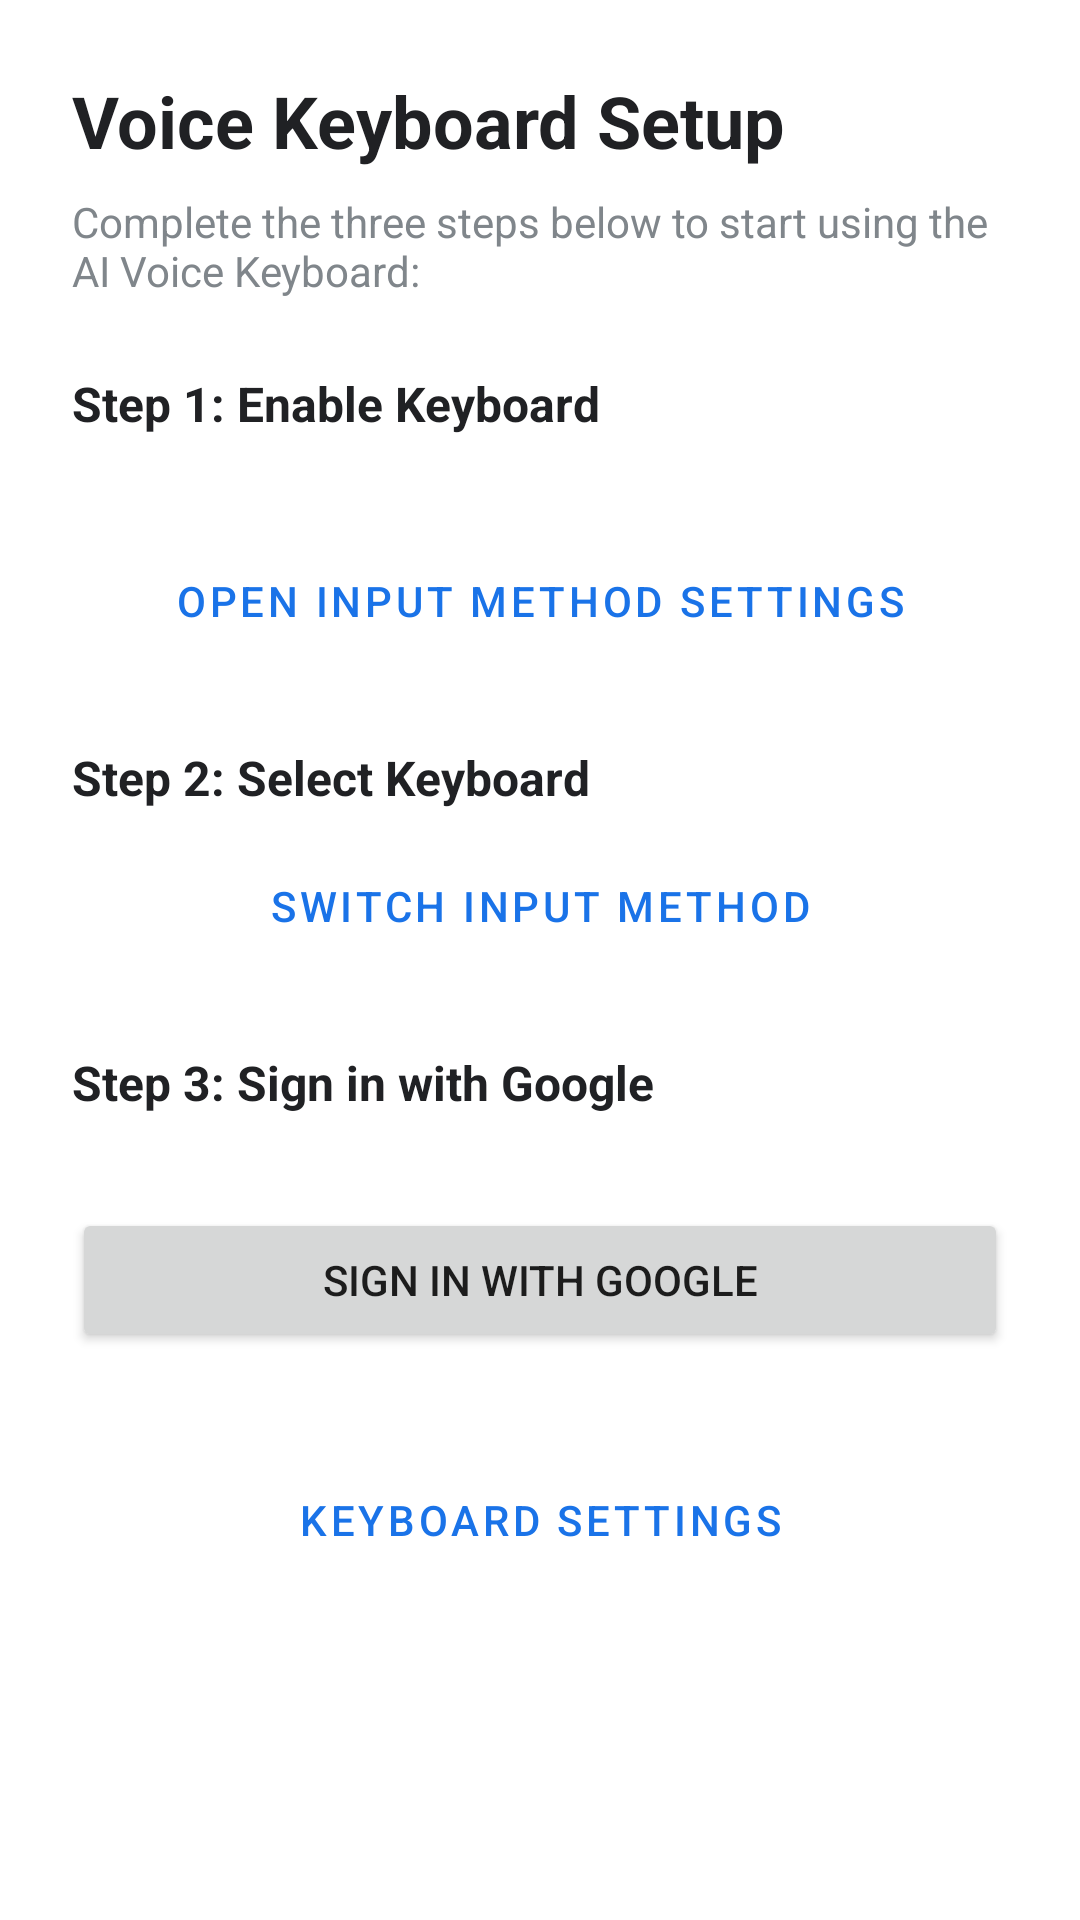

Write the Android layout XML for this screen, with the resource values it uses.
<!-- AndroidManifest.xml: application theme Theme.VoiceKeyboard -->
<!-- res/layout/activity_main.xml -->
<?xml version="1.0" encoding="utf-8"?>
<ScrollView xmlns:android="http://schemas.android.com/apk/res/android"
    android:layout_width="match_parent"
    android:layout_height="match_parent">

    <LinearLayout
        android:layout_width="match_parent"
        android:layout_height="wrap_content"
        android:orientation="vertical"
        android:padding="24dp">

        <TextView
            android:layout_width="match_parent"
            android:layout_height="wrap_content"
            android:text="@string/setup_title"
            android:textSize="24sp"
            android:textStyle="bold"
            android:textColor="@color/colorOnSurface"
            android:layout_marginBottom="8dp" />

        <TextView
            android:layout_width="match_parent"
            android:layout_height="wrap_content"
            android:text="@string/setup_description"
            android:textSize="14sp"
            android:textColor="@color/colorHint"
            android:layout_marginBottom="24dp" />

        
        <TextView
            android:layout_width="match_parent"
            android:layout_height="wrap_content"
            android:text="@string/step1_label"
            android:textSize="16sp"
            android:textStyle="bold"
            android:textColor="@color/colorOnSurface"
            android:layout_marginBottom="4dp" />

        <TextView
            android:id="@+id/tv_status_enabled"
            android:layout_width="match_parent"
            android:layout_height="wrap_content"
            android:textSize="14sp"
            android:textColor="@color/colorHint"
            android:layout_marginBottom="8dp" />

        <Button
            android:id="@+id/btn_enable_keyboard"
            style="@style/Widget.MaterialComponents.Button.OutlinedButton"
            android:layout_width="match_parent"
            android:layout_height="wrap_content"
            android:text="@string/btn_enable_keyboard"
            android:layout_marginBottom="24dp" />

        
        <TextView
            android:layout_width="match_parent"
            android:layout_height="wrap_content"
            android:text="@string/step2_label"
            android:textSize="16sp"
            android:textStyle="bold"
            android:textColor="@color/colorOnSurface"
            android:layout_marginBottom="8dp" />

        <Button
            android:id="@+id/btn_select_keyboard"
            style="@style/Widget.MaterialComponents.Button.OutlinedButton"
            android:layout_width="match_parent"
            android:layout_height="wrap_content"
            android:text="@string/btn_select_keyboard"
            android:layout_marginBottom="24dp" />

        
        <TextView
            android:layout_width="match_parent"
            android:layout_height="wrap_content"
            android:text="@string/step3_label"
            android:textSize="16sp"
            android:textStyle="bold"
            android:textColor="@color/colorOnSurface"
            android:layout_marginBottom="4dp" />

        <TextView
            android:id="@+id/tv_status_signed_in"
            android:layout_width="match_parent"
            android:layout_height="wrap_content"
            android:textSize="14sp"
            android:textColor="@color/colorHint"
            android:layout_marginBottom="8dp" />

        <Button
            android:id="@+id/btn_sign_in"
            android:layout_width="match_parent"
            android:layout_height="wrap_content"
            android:text="@string/btn_sign_in"
            android:layout_marginBottom="32dp" />

        
        <Button
            android:id="@+id/btn_settings"
            style="@style/Widget.MaterialComponents.Button.TextButton"
            android:layout_width="match_parent"
            android:layout_height="wrap_content"
            android:text="@string/btn_settings" />

    </LinearLayout>

</ScrollView>
<!-- resources referenced by this layout -->
<resources>
  <color name="colorHint">#80868B</color>
  <color name="colorOnSurface">#202124</color>
  <string name="btn_enable_keyboard">Open Input Method Settings</string>
  <string name="btn_select_keyboard">Switch Input Method</string>
  <string name="btn_settings">Keyboard Settings</string>
  <string name="btn_sign_in">Sign In with Google</string>
  <string name="setup_description">Complete the three steps below to start using the AI Voice Keyboard:</string>
  <string name="setup_title">Voice Keyboard Setup</string>
  <string name="step1_label">Step 1: Enable Keyboard</string>
  <string name="step2_label">Step 2: Select Keyboard</string>
  <string name="step3_label">Step 3: Sign in with Google</string>
  <style name="Theme.VoiceKeyboard" parent="Theme.MaterialComponents.DayNight.DarkActionBar">
          <item name="colorPrimary">@color/colorPrimary</item>
          <item name="colorPrimaryDark">@color/colorPrimaryDark</item>
          <item name="colorAccent">@color/colorAccent</item>
      </style>
  <color name="colorPrimary">#1A73E8</color>
  <color name="colorPrimaryDark">#1557B0</color>
  <color name="colorAccent">#EA4335</color>
</resources>
